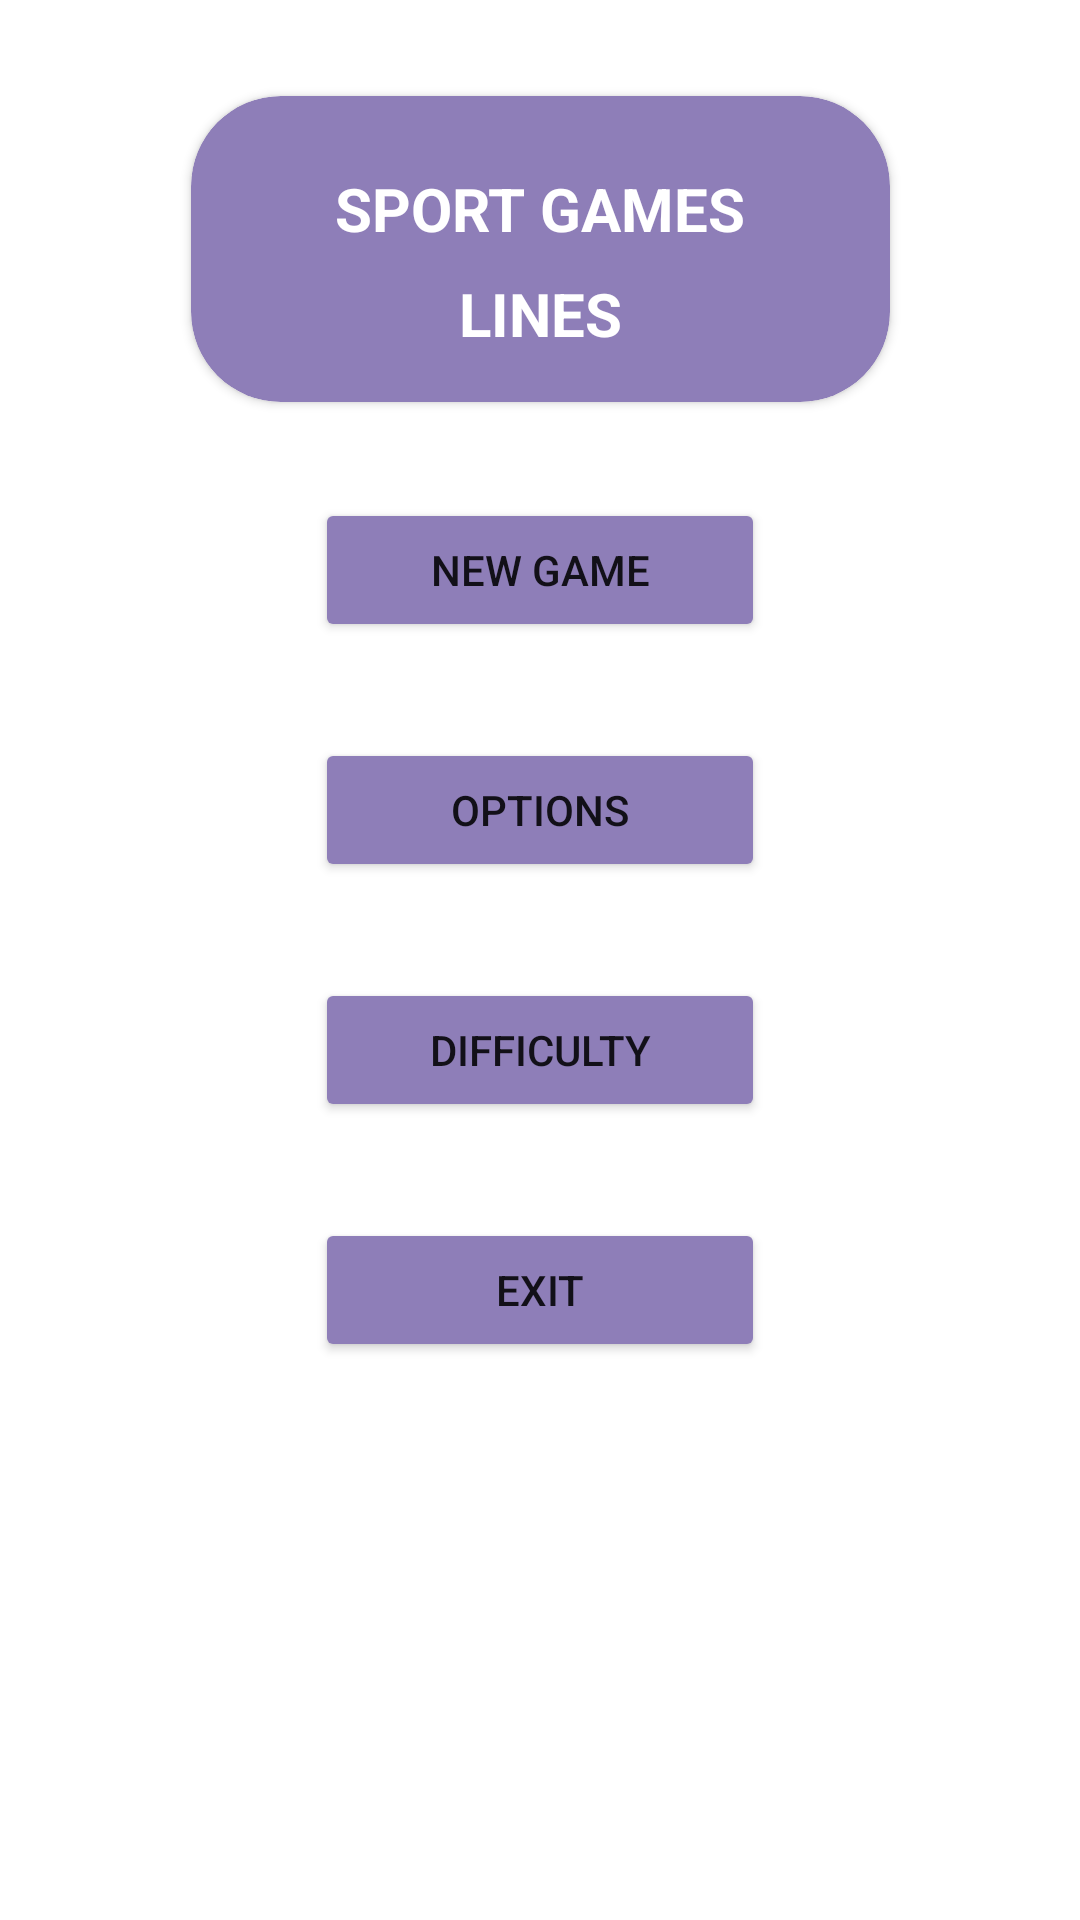

Android layout source for this screen:
<!-- AndroidManifest.xml: application theme Theme.SportGamesLines -->
<!-- res/layout/activity_main.xml -->
<layout xmlns:tools="http://schemas.android.com/tools"
    xmlns:android="http://schemas.android.com/apk/res/android"
    xmlns:app="http://schemas.android.com/apk/res-auto">
    <androidx.constraintlayout.widget.ConstraintLayout
        android:layout_width="match_parent"
        android:layout_height="match_parent"
        tools:context=".MainActivity">
        <ImageView
            android:id="@+id/imageView"
            android:layout_width="0dp"
            android:layout_height="0dp"
            android:adjustViewBounds="true"
            android:cropToPadding="false"
            android:scaleType="centerCrop"
            app:layout_constraintBottom_toBottomOf="parent"
            app:layout_constraintEnd_toEndOf="parent"
            app:layout_constraintStart_toStartOf="parent"
            app:layout_constraintTop_toTopOf="parent"
            app:srcCompat="@drawable/ic_launcher_foreground" />
        <androidx.cardview.widget.CardView
            android:id="@+id/cardView"
            android:layout_width="wrap_content"
            android:layout_height="wrap_content"
            android:layout_marginTop="32dp"
            android:padding="32dp"
            app:cardBackgroundColor="#8E7EB8"
            app:cardCornerRadius="30dp"
            app:layout_constraintEnd_toEndOf="parent"
            app:layout_constraintStart_toStartOf="parent"
            app:layout_constraintTop_toTopOf="parent">

            <androidx.constraintlayout.widget.ConstraintLayout
                android:layout_width="match_parent"
                android:layout_height="match_parent"
                android:padding="16dp">

                <TextView
                    android:id="@+id/textView2"
                    android:layout_width="wrap_content"
                    android:layout_height="wrap_content"
                    android:layout_marginStart="32dp"
                    android:layout_marginTop="8dp"
                    android:layout_marginEnd="32dp"
                    android:text="SPORT GAMES"
                    android:textColor="#FFFFFF"
                    android:textSize="20sp"
                    android:textStyle="bold"
                    app:layout_constraintEnd_toEndOf="parent"
                    app:layout_constraintStart_toStartOf="parent"
                    app:layout_constraintTop_toTopOf="parent" />

                <TextView
                    android:id="@+id/textView3"
                    android:layout_width="wrap_content"
                    android:layout_height="wrap_content"
                    android:layout_marginTop="8dp"
                    android:text="LINES"
                    android:textColor="#FFFFFF"
                    android:textSize="20sp"
                    android:textStyle="bold"
                    app:layout_constraintEnd_toEndOf="@+id/textView2"
                    app:layout_constraintStart_toStartOf="@+id/textView2"
                    app:layout_constraintTop_toBottomOf="@+id/textView2" />
            </androidx.constraintlayout.widget.ConstraintLayout>
        </androidx.cardview.widget.CardView>

        <Button
            android:id="@+id/game"
            android:layout_width="150dp"
            android:layout_height="wrap_content"
            android:layout_marginTop="32dp"
            android:backgroundTint="#8E7EB8"
            android:text="@string/new_game"
            app:layout_constraintEnd_toEndOf="parent"
            app:layout_constraintStart_toStartOf="parent"
            app:layout_constraintTop_toBottomOf="@+id/cardView" />

        <Button
            android:id="@+id/button3"
            android:layout_width="150dp"
            android:layout_height="wrap_content"
            android:layout_marginTop="32dp"
            android:backgroundTint="#8E7EB8"
            android:text="@string/options"
            app:layout_constraintEnd_toEndOf="@+id/game"
            app:layout_constraintStart_toStartOf="@+id/game"
            app:layout_constraintTop_toBottomOf="@+id/game" />

        <Button
            android:id="@+id/button5"
            android:layout_width="150dp"
            android:layout_height="wrap_content"
            android:layout_marginTop="32dp"
            android:backgroundTint="#8E7EB8"
            android:text="@string/diff"
            app:layout_constraintEnd_toEndOf="@+id/button3"
            app:layout_constraintStart_toStartOf="@+id/button3"
            app:layout_constraintTop_toBottomOf="@+id/button3" />

        <Button
            android:id="@+id/button4"
            android:layout_width="150dp"
            android:layout_height="wrap_content"
            android:layout_marginTop="32dp"
            android:backgroundTint="#8E7EB8"
            android:text="@string/exit"
            app:layout_constraintEnd_toEndOf="@+id/button3"
            app:layout_constraintStart_toStartOf="@+id/button3"
            app:layout_constraintTop_toBottomOf="@+id/button5" />

    </androidx.constraintlayout.widget.ConstraintLayout>
</layout>
<!-- resources referenced by this layout -->
<resources>
  <string name="diff">Difficulty</string>
  <string name="exit">Exit</string>
  <string name="new_game">New Game</string>
  <string name="options">Options</string>
  <style name="Theme.SportGamesLines" parent="Theme.MaterialComponents.DayNight.DarkActionBar">
          
          <item name="colorPrimary">@color/purple_500</item>
          <item name="colorPrimaryVariant">@color/purple_700</item>
          <item name="colorOnPrimary">@color/white</item>
          
          <item name="colorSecondary">@color/teal_200</item>
          <item name="colorSecondaryVariant">@color/teal_700</item>
          <item name="colorOnSecondary">@color/black</item>
          
          <item name="android:statusBarColor" tools:targetApi="l">#A6A6A6</item>
          
          <item name="windowActionBar">false</item>
          <item name="windowNoTitle">true</item>
          <item name="android:windowActionBar">false</item>
          <item name="android:windowNoTitle">true</item>
      </style>
  <color name="purple_500">#FF6200EE</color>
  <color name="purple_700">#FF3700B3</color>
  <color name="white">#FFFFFFFF</color>
  <color name="teal_200">#FF03DAC5</color>
  <color name="teal_700">#FF018786</color>
  <color name="black">#FF000000</color>
</resources>
